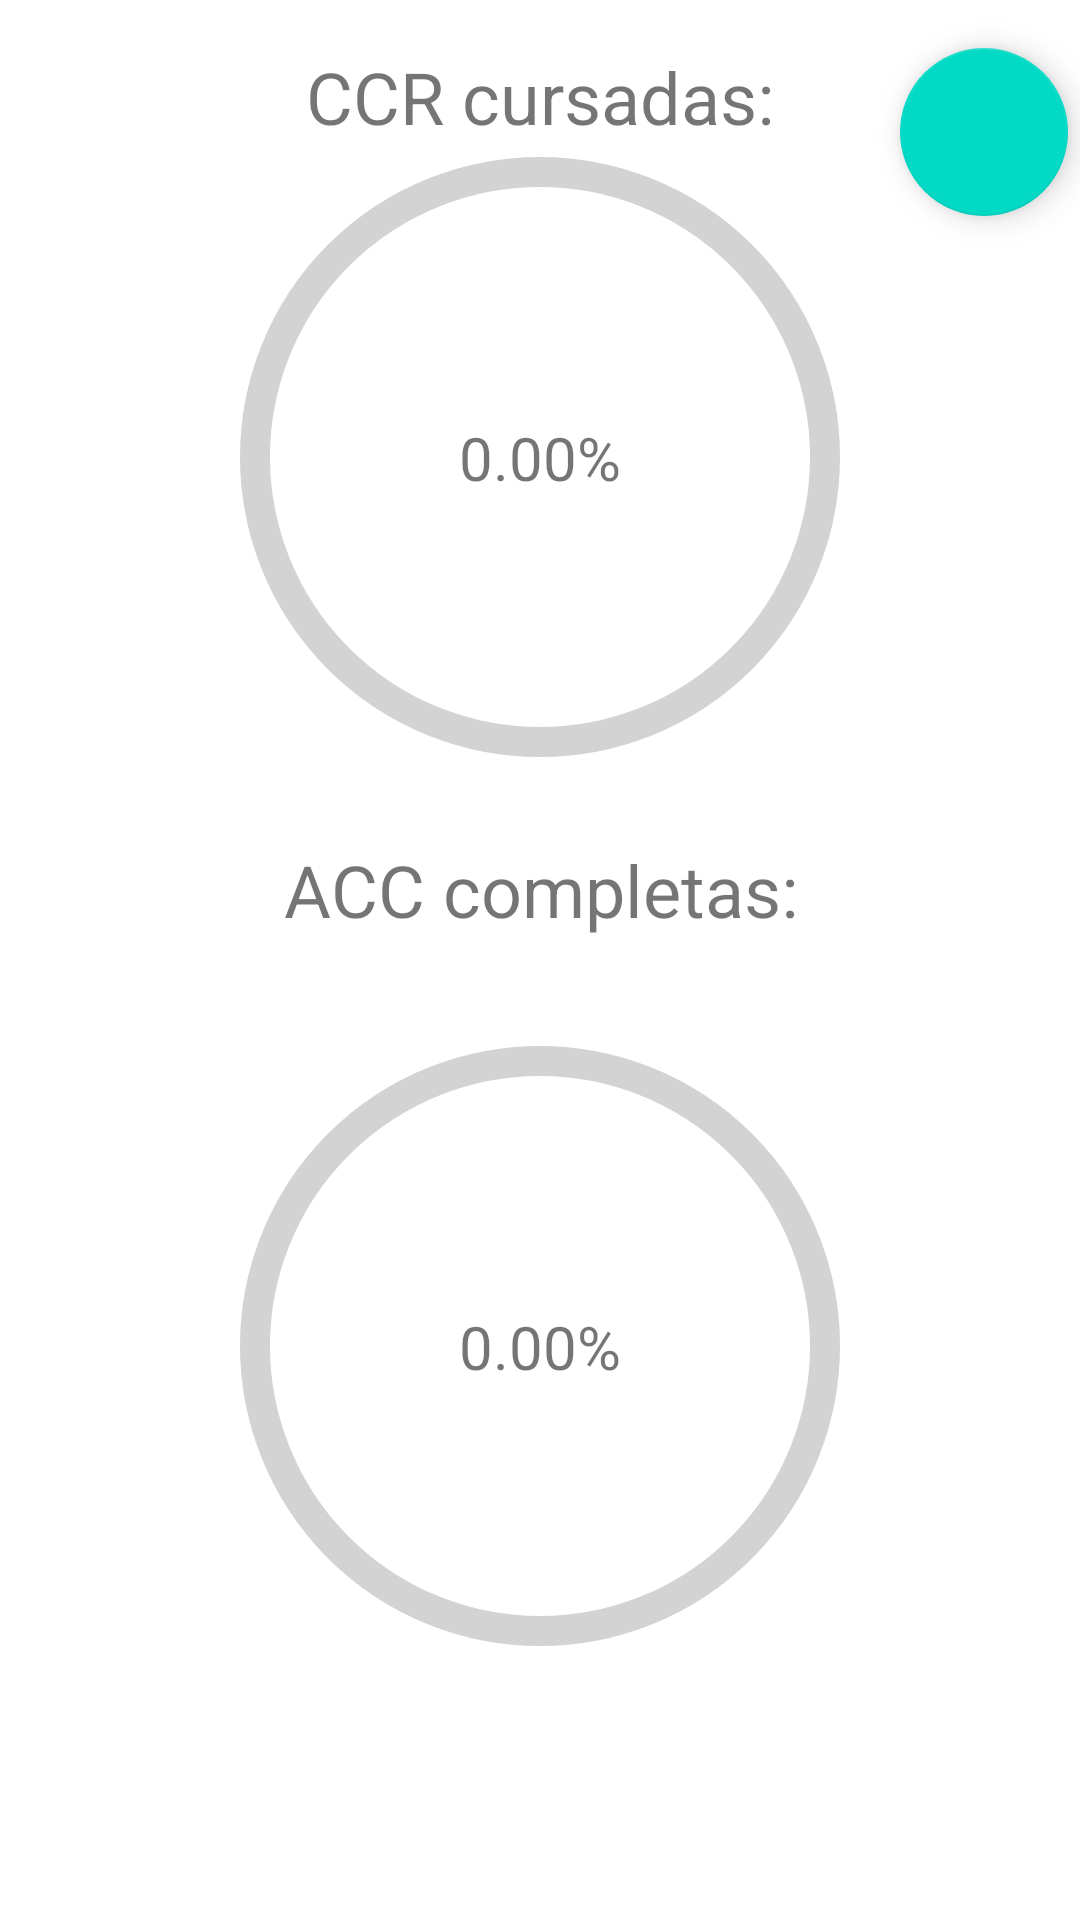

Layout XML and referenced resources for this Android screen:
<!-- AndroidManifest.xml: application theme Theme.QuantoFaltaPraMeFormar -->
<!-- res/layout/fragment_progress_bar.xml -->
<?xml version="1.0" encoding="utf-8"?>
<androidx.constraintlayout.widget.ConstraintLayout xmlns:android="http://schemas.android.com/apk/res/android"
    xmlns:app="http://schemas.android.com/apk/res-auto"
    xmlns:tools="http://schemas.android.com/tools"
    android:layout_width="match_parent"
    android:layout_height="match_parent"
    android:orientation="vertical"
    android:paddingTop="0dp"
    tools:context=".ui.fragment.ProgressBarFragment">
    <com.google.android.material.floatingactionbutton.FloatingActionButton
        android:id="@+id/fabSettings"
        android:layout_width="wrap_content"
        android:layout_height="wrap_content"
        android:layout_marginTop="16dp"
        android:layout_marginEnd="4dp"
        android:clickable="true"
        app:layout_constraintEnd_toEndOf="parent"
        app:layout_constraintTop_toTopOf="parent"
        app:srcCompat="@drawable/ic_baseline_settings_24" />


    <TextView
        android:id="@+id/textViewProgressACC"
        android:layout_width="wrap_content"
        android:layout_height="wrap_content"
        android:text="0.00%"
        android:textSize="20sp"
        app:layout_constraintBottom_toBottomOf="@+id/progressBarACC"
        app:layout_constraintEnd_toEndOf="@+id/progressBarACC"
        app:layout_constraintStart_toStartOf="@+id/progressBarACC"
        app:layout_constraintTop_toTopOf="@+id/progressBarACC" />

    <com.google.android.material.progressindicator.CircularProgressIndicator
        android:id="@+id/progressBarACC"
        android:layout_width="wrap_content"
        android:layout_height="wrap_content"
        android:layout_marginTop="32dp"
        android:progress="75"
        app:indicatorColor="#1F50FF"
        app:indicatorSize="200dp"
        app:layout_constraintEnd_toEndOf="parent"
        app:layout_constraintStart_toStartOf="parent"
        app:layout_constraintTop_toBottomOf="@+id/textView"
        app:trackColor="#D3D3D3"
        app:trackThickness="10dp" />

    <TextView
        android:id="@+id/textView4"
        android:layout_width="wrap_content"
        android:layout_height="wrap_content"
        android:layout_marginTop="16dp"
        android:gravity="center_horizontal"
        android:text="CCR cursadas:"
        android:textSize="24sp"
        app:layout_constraintEnd_toEndOf="parent"
        app:layout_constraintHorizontal_bias="0.5"
        app:layout_constraintStart_toStartOf="parent"
        app:layout_constraintTop_toTopOf="parent" />

    <TextView
        android:id="@+id/textView"
        android:layout_width="wrap_content"
        android:layout_height="wrap_content"
        android:layout_marginTop="24dp"
        android:gravity="center_horizontal"
        android:text="ACC completas:"
        android:textSize="24sp"
        app:layout_constraintEnd_toEndOf="parent"
        app:layout_constraintHorizontal_bias="0.5"
        app:layout_constraintStart_toStartOf="parent"
        app:layout_constraintTop_toBottomOf="@+id/progressBarCCR" />

    <com.google.android.material.progressindicator.CircularProgressIndicator
        android:id="@+id/progressBarCCR"
        android:layout_width="wrap_content"
        android:layout_height="wrap_content"
        android:progress="75"
        app:indicatorColor="#1F50FF"
        app:indicatorSize="200dp"
        app:layout_constraintEnd_toEndOf="parent"
        app:layout_constraintStart_toStartOf="parent"
        app:layout_constraintTop_toBottomOf="@+id/textView4"
        app:trackColor="#D3D3D3"
        app:trackThickness="10dp" />

    <TextView
        android:id="@+id/textViewProgressCCR"
        android:layout_width="wrap_content"
        android:layout_height="wrap_content"
        android:text="0.00%"
        android:textSize="20sp"
        app:layout_constraintBottom_toBottomOf="@+id/progressBarCCR"
        app:layout_constraintEnd_toEndOf="@+id/progressBarCCR"
        app:layout_constraintStart_toStartOf="@+id/progressBarCCR"
        app:layout_constraintTop_toBottomOf="@+id/textView4" />


</androidx.constraintlayout.widget.ConstraintLayout>
<!-- resources referenced by this layout -->
<resources>
  <style name="Theme.QuantoFaltaPraMeFormar" parent="Theme.MaterialComponents.DayNight.DarkActionBar">
          
          <item name="colorPrimary">@color/purple_500</item>
          <item name="colorPrimaryVariant">@color/purple_700</item>
          <item name="colorOnPrimary">@color/background_color</item>
          
          <item name="colorSecondary">@color/teal_200</item>
          <item name="colorSecondaryVariant">@color/teal_700</item>
          <item name="colorOnSecondary">@color/black</item>
          <item name="backgroundColor">@color/background_color</item>
          
          <item name="android:statusBarColor" tools:targetApi="l">?attr/colorPrimaryVariant</item>
          
      </style>
  <color name="purple_500">#FF6200EE</color>
  <color name="purple_700">#FF3700B3</color>
  <color name="background_color">#2F3943</color>
  <color name="teal_200">#FF03DAC5</color>
  <color name="teal_700">#FF018786</color>
  <color name="black">#FF000000</color>
</resources>
